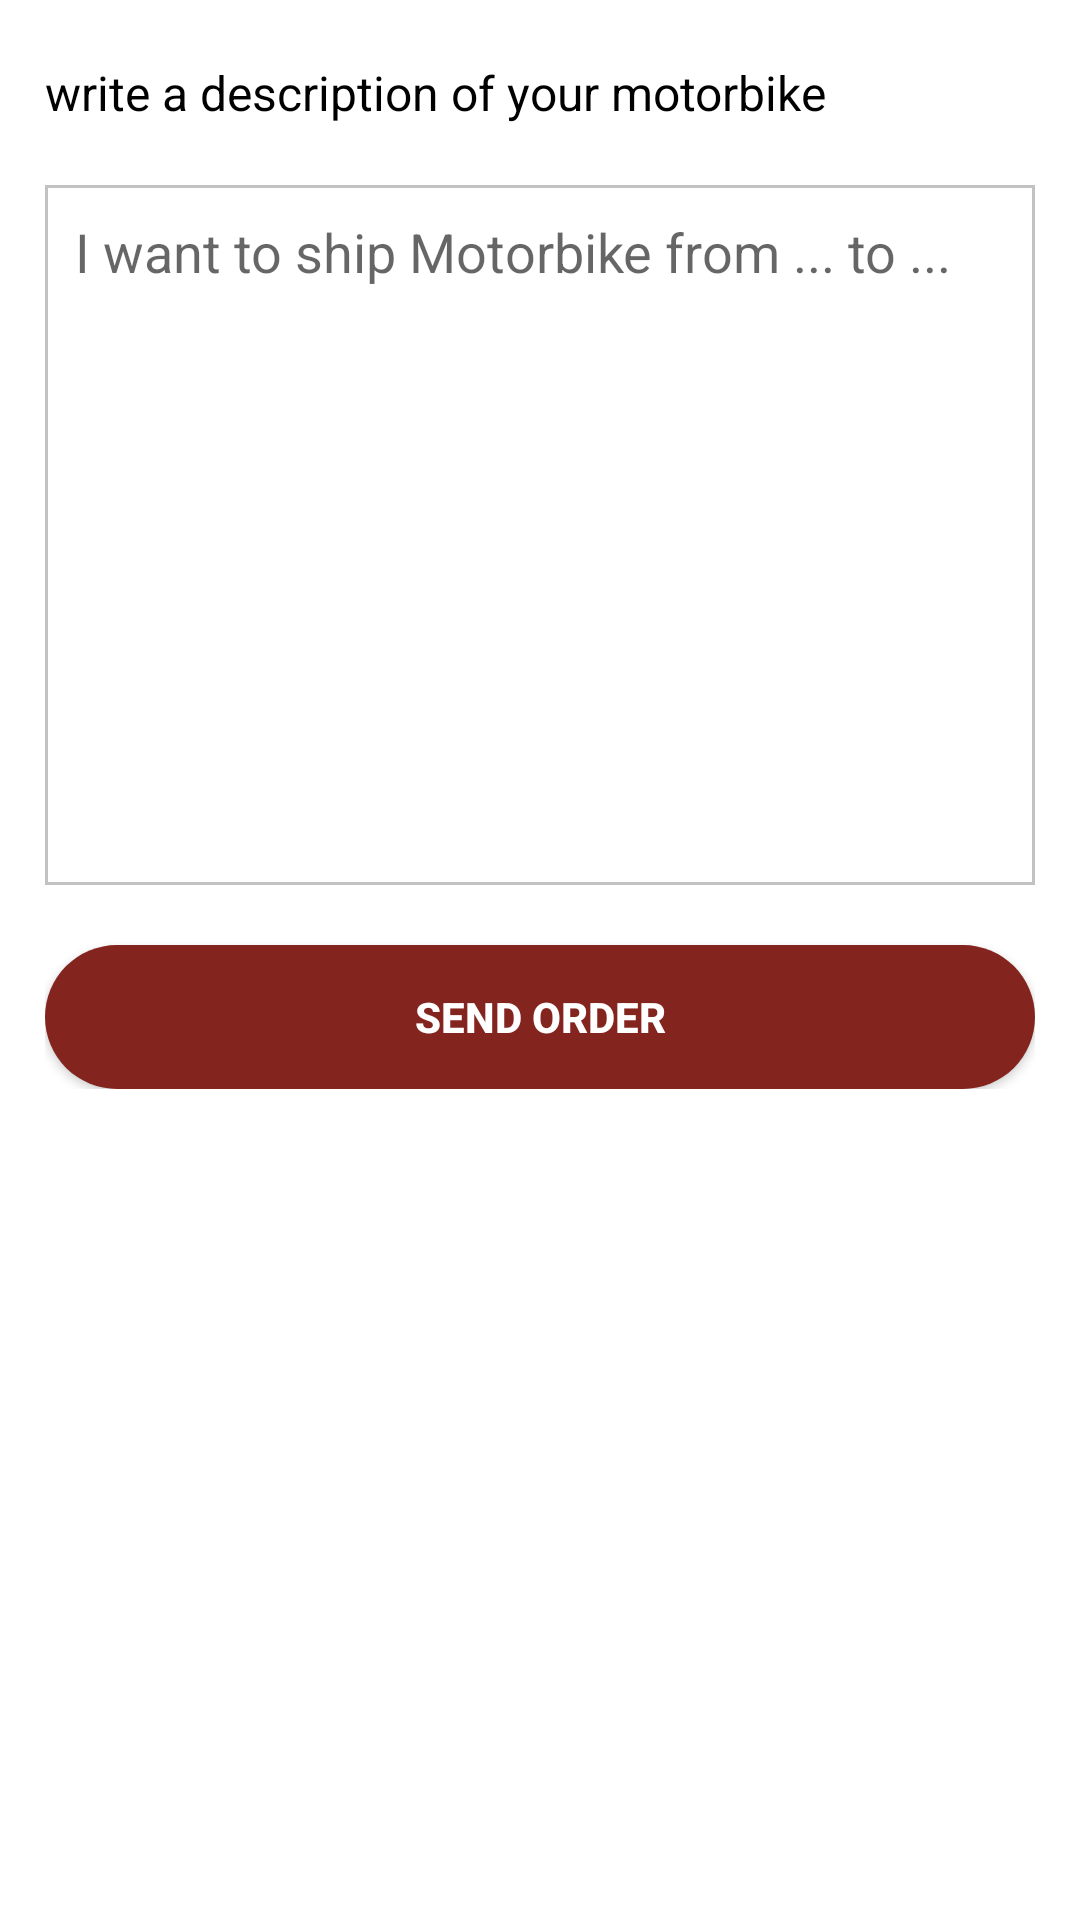

Android layout source for this screen:
<!-- AndroidManifest.xml: application theme Theme.MyAppR -->
<!-- res/layout/activity_transfer_motorbike.xml -->
<?xml version="1.0" encoding="utf-8"?>
<androidx.constraintlayout.widget.ConstraintLayout xmlns:android="http://schemas.android.com/apk/res/android"
    xmlns:app="http://schemas.android.com/apk/res-auto"
    xmlns:tools="http://schemas.android.com/tools"
    android:id="@+id/main"
    android:layout_width="match_parent"
    android:layout_height="match_parent"
    tools:context=".TransferMotorbike">

    
    <LinearLayout
        android:orientation="vertical"
        android:layout_width="match_parent"
        android:layout_height="0dp"
        android:layout_marginTop="10dp"
        android:layout_marginStart="15dp"
        android:layout_marginEnd="15dp"
        android:layout_marginBottom="10dp"
        app:layout_constraintTop_toTopOf="parent"
        app:layout_constraintStart_toStartOf="parent"
        app:layout_constraintEnd_toEndOf="parent">

        
        <TextView
            android:id="@+id/tv_goods_description"
            android:layout_width="match_parent"
            android:layout_height="wrap_content"
            android:layout_marginTop="10dp"
            android:text="@string/bike_description"
            android:textColor="@android:color/black"
            android:textSize="16sp" />

        
        <EditText
            android:id="@+id/et_message"
            android:layout_width="match_parent"
            android:layout_height="wrap_content"
            android:lines="10"
            android:layout_marginTop="20dp"
            android:background="@drawable/bg_gray_stroke"
            android:hint="@string/hint_bike_description"
            android:padding="10dp"
            android:gravity="start|top"
            android:inputType="textMultiLine" />

        
        <Button
            android:id="@+id/btn_sendOrder"
            android:layout_width="match_parent"
            android:layout_height="wrap_content"
            android:layout_marginTop="20dp"
            android:text="@string/send_order"
            android:background="@drawable/rounded_accent_bg"
            android:textColor="@android:color/white"
            android:textStyle="bold" />


    </LinearLayout>

</androidx.constraintlayout.widget.ConstraintLayout>
<!-- resources referenced by this layout -->
<resources>
  <!-- drawable bg_gray_stroke (drawable) -->
  <?xml version="1.0" encoding="utf-8"?>
  <shape xmlns:android="http://schemas.android.com/apk/res/android" xmlns:app="http://schemas.android.com/apk/res-auto" xmlns:aapt="http://schemas.android.com/aapt">
      <stroke android:width="1dp" android:color="@color/lightGrey"/>
      <solid android:color="@android:color/transparent"/>
  </shape>
  <!-- drawable rounded_accent_bg (drawable) -->
  <?xml version="1.0" encoding="utf-8"?>
  <shape xmlns:android="http://schemas.android.com/apk/res/android" xmlns:app="http://schemas.android.com/apk/res-auto" xmlns:aapt="http://schemas.android.com/aapt">
      <solid android:color="@color/colorAccent"/>
      <corners android:radius="40dp"/>
  </shape>
  <string name="bike_description">write a description of your motorbike</string>
  <string name="hint_bike_description">I want to ship Motorbike from ... to ...</string>
  <string name="send_order">Send order</string>
  <style name="Theme.MyAppR" parent="Theme.MaterialComponents.Light.DarkActionBar">
          
          <item name="colorPrimary">@color/purple_500</item>
          <item name="colorPrimaryVariant">@color/purple_700</item>
          <item name="colorOnPrimary">@color/white</item>
          
          <item name="colorSecondary">@color/teal_200</item>
          <item name="colorSecondaryVariant">@color/teal_700</item>
          <item name="colorOnSecondary">@color/white</item>
          
          <item name="android:statusBarColor">?attr/colorPrimaryVariant</item>
          <item name="android:windowLightStatusBar">false</item>
          
      </style>
  <color name="lightGrey">#c2c2c2</color>
  <color name="colorAccent">#84241e</color>
  <color name="purple_500">#901717</color>
  <color name="purple_700">#952f2f</color>
  <color name="white">#FFFFFFFF</color>
  <color name="teal_200">#FF03DAC5</color>
  <color name="teal_700">#FF018786</color>
</resources>
